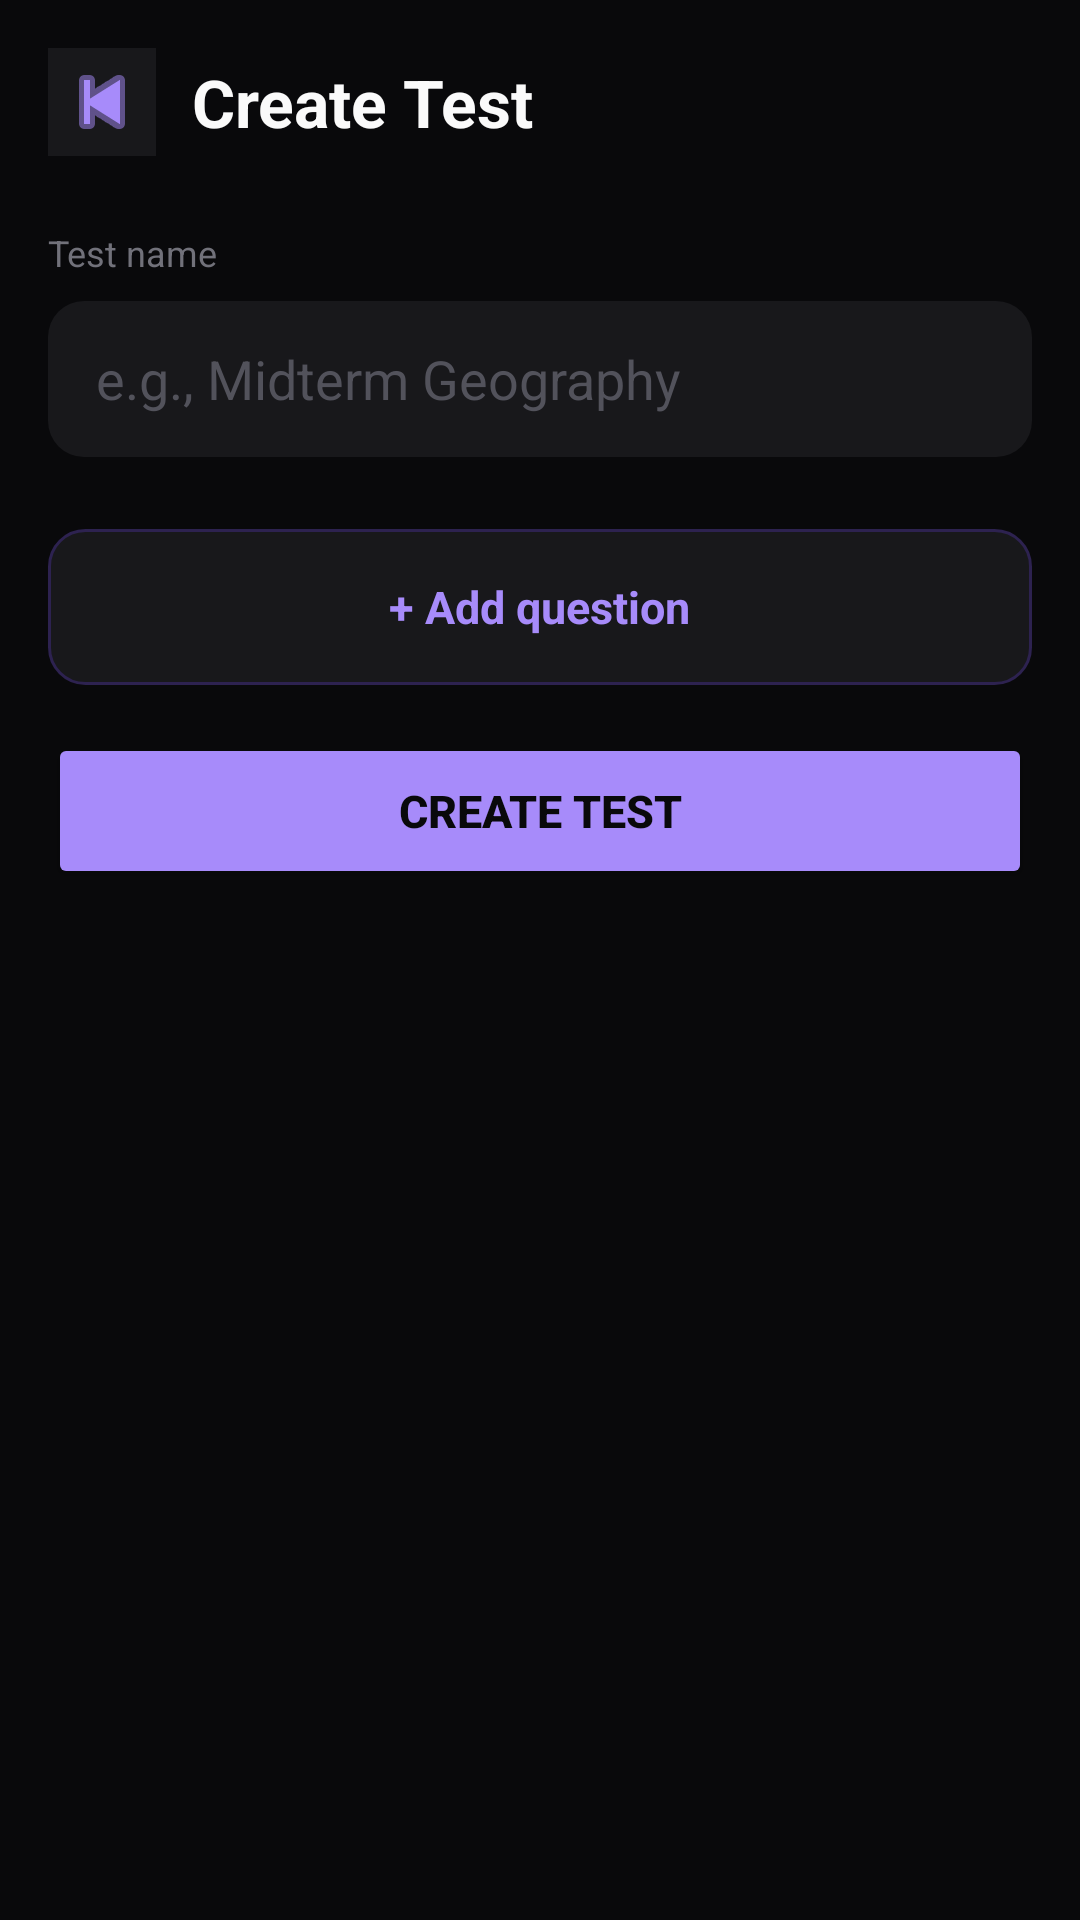

The Android layout XML behind this screen, and the referenced resources:
<!-- AndroidManifest.xml: application theme Theme.QuizAplEdu -->
<!-- res/layout/activity_test_creation.xml -->
<?xml version="1.0" encoding="utf-8"?>
<ScrollView
    xmlns:android="http://schemas.android.com/apk/res/android"
    android:layout_width="match_parent"
    android:layout_height="match_parent"
    android:background="#09090B"
    android:fillViewport="true">

    <LinearLayout
        android:id="@+id/main_container"
        android:layout_width="match_parent"
        android:layout_height="wrap_content"
        android:orientation="vertical"
        android:padding="16dp">

        
        <LinearLayout
            android:layout_width="match_parent"
            android:layout_height="wrap_content"
            android:orientation="horizontal"
            android:gravity="center_vertical"
            android:layout_marginBottom="24dp">

            <ImageButton
                android:id="@+id/btn_back"
                android:layout_width="36dp"
                android:layout_height="36dp"
                android:background="#18181B"
                android:src="@android:drawable/ic_media_previous"
                android:tint="#A78BFA"
                android:layout_marginEnd="12dp"/>

            <TextView
                android:layout_width="wrap_content"
                android:layout_height="wrap_content"
                android:text="Create Test"
                android:textColor="#FAFAFA"
                android:textSize="22sp"
                android:textStyle="bold"/>
        </LinearLayout>

        
        <TextView
            android:layout_width="wrap_content"
            android:layout_height="wrap_content"
            android:text="Test name"
            android:textColor="#71717A"
            android:textSize="12sp"
            android:layout_marginBottom="8dp"/>

        <EditText
            android:id="@+id/et_test_name"
            android:layout_width="match_parent"
            android:layout_height="52dp"
            android:hint="e.g., Midterm Geography"
            android:textColor="#FAFAFA"
            android:textColorHint="#52525B"
            android:background="@drawable/bg_card"
            android:paddingHorizontal="16dp"
            android:paddingVertical="12dp"
            android:inputType="text"
            android:layout_marginBottom="24dp"/>

        
        <LinearLayout
            android:id="@+id/questions_container"
            android:layout_width="match_parent"
            android:layout_height="wrap_content"
            android:orientation="vertical"/>

        
        <LinearLayout
            android:id="@+id/btn_add_question"
            android:layout_width="match_parent"
            android:layout_height="52dp"
            android:orientation="horizontal"
            android:gravity="center"
            android:background="@drawable/bg_card_border_purple"
            android:layout_marginBottom="16dp"
            android:clickable="true"
            android:focusable="true">

            <TextView
                android:layout_width="wrap_content"
                android:layout_height="wrap_content"
                android:text="+ Add question"
                android:textColor="#A78BFA"
                android:textSize="15sp"
                android:textStyle="bold"/>
        </LinearLayout>

        
        <Button
            android:id="@+id/btn_create_test"
            android:layout_width="match_parent"
            android:layout_height="52dp"
            android:text="Create Test"
            android:textColor="#09090B"
            android:textStyle="bold"
            android:textSize="15sp"
            android:backgroundTint="#A78BFA"
            android:layout_marginBottom="32dp"/>

    </LinearLayout>
</ScrollView>
<!-- resources referenced by this layout -->
<resources>
  <!-- drawable bg_card (drawable) -->
  <?xml version="1.0" encoding="utf-8"?>
  <shape xmlns:android="http://schemas.android.com/apk/res/android" android:shape="rectangle">
      <solid android:color="#18181B" />
      <corners android:radius="12dp" />
  </shape>
  <!-- drawable bg_card_border_purple (drawable) -->
  <?xml version="1.0" encoding="utf-8"?>
  <shape xmlns:android="http://schemas.android.com/apk/res/android" android:shape="rectangle">
      <solid android:color="#18181B" />
      <corners android:radius="12dp" />
      <stroke android:width="1dp" android:color="#2D2250" />
  </shape>
  <style name="Theme.QuizAplEdu" parent="Theme.MaterialComponents.DayNight.NoActionBar">
          <item name="colorPrimary">#A78BFA</item>
          <item name="colorPrimaryVariant">#7C3AED</item>
          <item name="android:windowBackground">#09090B</item>
          <item name="android:statusBarColor">#09090B</item>
      </style>
</resources>
